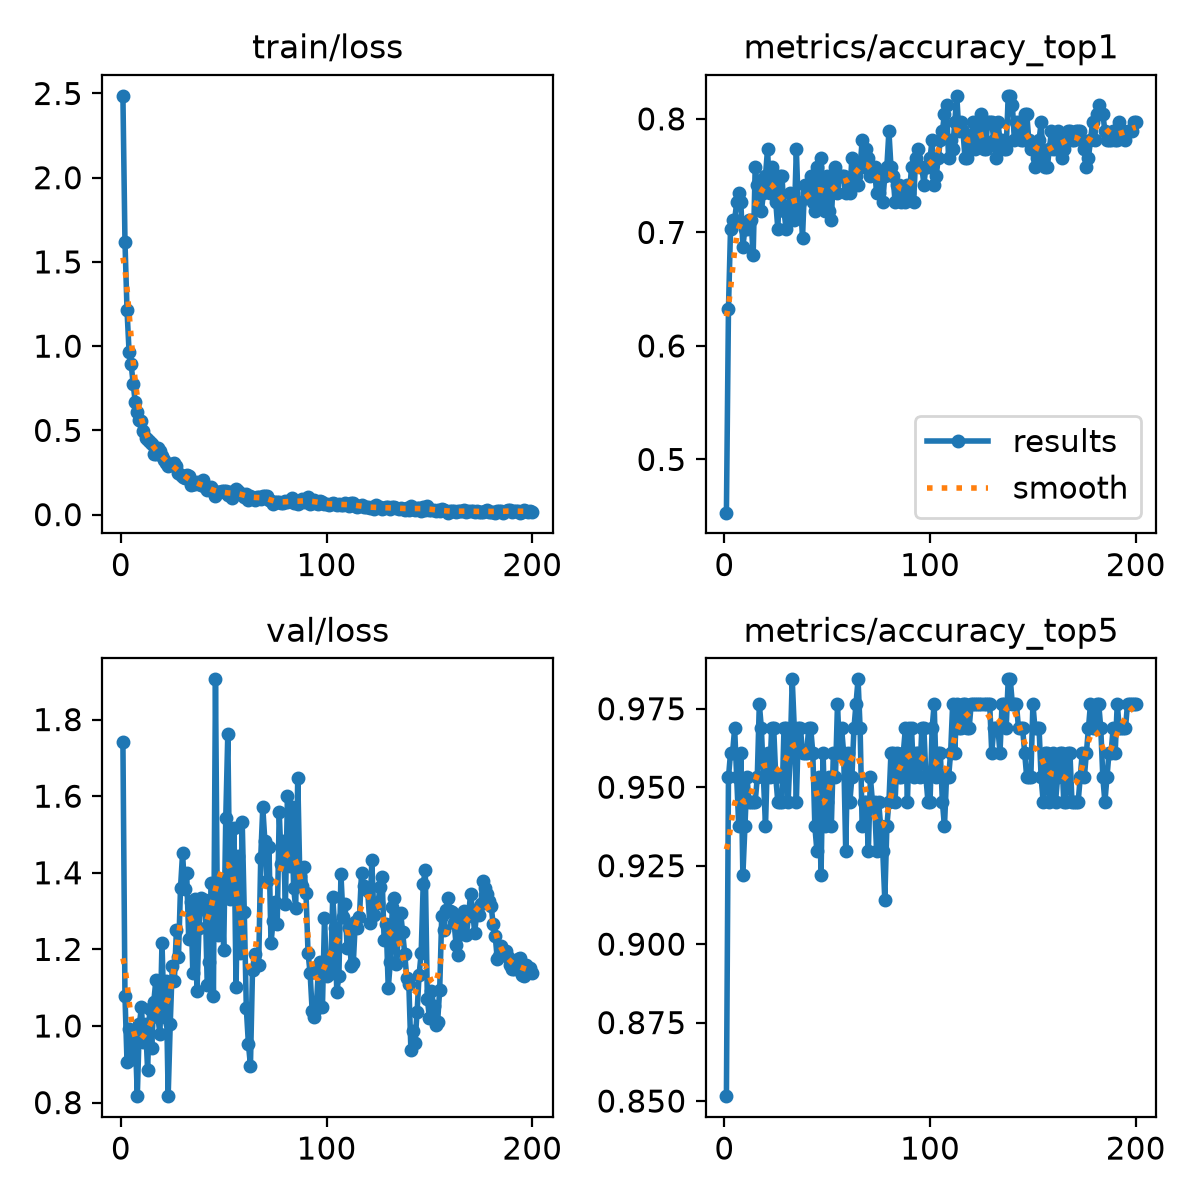

The table this chart was drawn from, first rows:
epoch, time, train/loss, metrics/accuracy_top1, metrics/accuracy_top5, val/loss, lr/pg0, lr/pg1, lr/pg2
1, 21.01, 2.486, 0.4531, 0.8516, 1.743, 0.0002355, 0.0002355, 0.0002355
2, 40.23, 1.62, 0.6328, 0.9531, 1.078, 0.0004711, 0.0004711, 0.0004711
3, 58.27, 1.214, 0.7031, 0.9609, 0.9056, 0.0007044, 0.0007044, 0.0007044
4, 76.24, 0.9651, 0.7109, 0.9609, 0.9915, 0.0007034, 0.0007034, 0.0007034
5, 94.11, 0.8928, 0.7109, 0.9688, 0.913, 0.0006999, 0.0006999, 0.0006999
6, 112.5, 0.7758, 0.7266, 0.9531, 0.914, 0.0006963, 0.0006963, 0.0006963
7, 130.7, 0.6675, 0.7344, 0.9375, 0.9741, 0.0006928, 0.0006928, 0.0006928
8, 149.1, 0.6091, 0.7266, 0.9609, 0.8176, 0.0006893, 0.0006893, 0.0006893
9, 167.3, 0.5631, 0.6875, 0.9219, 1.005, 0.0006857, 0.0006857, 0.0006857
10, 185.3, 0.5586, 0.7031, 0.9375, 1.049, 0.0006822, 0.0006822, 0.0006822
11, 203.1, 0.4941, 0.7031, 0.9531, 0.957, 0.0006787, 0.0006787, 0.0006787
12, 221, 0.4539, 0.7109, 0.9453, 1.005, 0.0006751, 0.0006751, 0.0006751
13, 238.6, 0.4454, 0.7109, 0.9453, 0.8859, 0.0006716, 0.0006716, 0.0006716
14, 256.3, 0.433, 0.6797, 0.9453, 1.043, 0.0006681, 0.0006681, 0.0006681
15, 274, 0.4195, 0.7578, 0.9453, 0.9435, 0.0006645, 0.0006645, 0.0006645
16, 292.2, 0.36, 0.7422, 0.9531, 1.063, 0.000661, 0.000661, 0.000661
17, 309.8, 0.3582, 0.7344, 0.9766, 1.119, 0.0006575, 0.0006575, 0.0006575
18, 328, 0.3957, 0.7188, 0.9688, 1.023, 0.0006539, 0.0006539, 0.0006539
19, 345.7, 0.3788, 0.7344, 0.9531, 0.9797, 0.0006504, 0.0006504, 0.0006504
20, 363.4, 0.3463, 0.75, 0.9375, 1.217, 0.0006468, 0.0006468, 0.0006468
21, 381.1, 0.3251, 0.7734, 0.9609, 1.022, 0.0006433, 0.0006433, 0.0006433
22, 399.1, 0.3051, 0.7344, 0.9531, 1.117, 0.0006398, 0.0006398, 0.0006398
23, 417, 0.2888, 0.7578, 0.9688, 0.8168, 0.0006362, 0.0006362, 0.0006362
24, 434.8, 0.2957, 0.75, 0.9688, 1.004, 0.0006327, 0.0006327, 0.0006327
25, 452.7, 0.3002, 0.7266, 0.9531, 1.156, 0.0006292, 0.0006292, 0.0006292
26, 470.3, 0.3054, 0.7031, 0.9453, 1.117, 0.0006256, 0.0006256, 0.0006256
27, 488, 0.2878, 0.75, 0.9453, 1.249, 0.0006221, 0.0006221, 0.0006221
28, 505.7, 0.2466, 0.75, 0.9453, 1.18, 0.0006186, 0.0006186, 0.0006186
29, 523.7, 0.2374, 0.7188, 0.9688, 1.36, 0.000615, 0.000615, 0.000615
30, 542, 0.2246, 0.7031, 0.9688, 1.451, 0.0006115, 0.0006115, 0.0006115
31, 559.9, 0.2183, 0.7188, 0.9453, 1.357, 0.000608, 0.000608, 0.000608
32, 577.7, 0.2367, 0.7344, 0.9609, 1.399, 0.0006044, 0.0006044, 0.0006044
33, 595.6, 0.2309, 0.7266, 0.9844, 1.226, 0.0006009, 0.0006009, 0.0006009
34, 613.6, 0.1764, 0.7109, 0.9688, 1.325, 0.0005974, 0.0005974, 0.0005974
35, 631.5, 0.1847, 0.7734, 0.9453, 1.138, 0.0005938, 0.0005938, 0.0005938
36, 650.6, 0.181, 0.7188, 0.9688, 1.332, 0.0005903, 0.0005903, 0.0005903
37, 668.4, 0.1923, 0.7266, 0.9688, 1.09, 0.0005868, 0.0005868, 0.0005868
38, 687, 0.1817, 0.6953, 0.9609, 1.257, 0.0005832, 0.0005832, 0.0005832
39, 705, 0.1777, 0.7422, 0.9609, 1.335, 0.0005797, 0.0005797, 0.0005797
40, 722.8, 0.2044, 0.7344, 0.9609, 1.305, 0.0005762, 0.0005762, 0.0005762
41, 740.7, 0.1633, 0.7344, 0.9688, 1.328, 0.0005726, 0.0005726, 0.0005726
42, 757.9, 0.1433, 0.75, 0.9688, 1.107, 0.0005691, 0.0005691, 0.0005691
43, 775.5, 0.1554, 0.7266, 0.9609, 1.166, 0.0005656, 0.0005656, 0.0005656
44, 793.8, 0.1613, 0.7188, 0.9375, 1.374, 0.000562, 0.000562, 0.000562
45, 825.1, 0.1482, 0.7578, 0.9297, 1.077, 0.0005585, 0.0005585, 0.0005585
46, 855.6, 0.1122, 0.7266, 0.9531, 1.905, 0.000555, 0.000555, 0.000555
47, 887.6, 0.1318, 0.7656, 0.9219, 1.238, 0.0005514, 0.0005514, 0.0005514
48, 919.3, 0.137, 0.7344, 0.9609, 1.385, 0.0005479, 0.0005479, 0.0005479
49, 951.5, 0.1402, 0.7188, 0.9375, 1.359, 0.0005444, 0.0005444, 0.0005444
50, 984.1, 0.1405, 0.75, 0.9453, 1.197, 0.0005408, 0.0005408, 0.0005408
51, 1016, 0.1379, 0.7188, 0.9531, 1.542, 0.0005373, 0.0005373, 0.0005373
52, 1048, 0.1141, 0.7109, 0.9375, 1.763, 0.0005338, 0.0005338, 0.0005338
53, 1080, 0.133, 0.75, 0.9609, 1.331, 0.0005302, 0.0005302, 0.0005302
54, 1112, 0.09585, 0.7578, 0.9531, 1.384, 0.0005267, 0.0005267, 0.0005267
55, 1145, 0.1259, 0.7344, 0.9766, 1.518, 0.0005231, 0.0005231, 0.0005231
56, 1176, 0.1529, 0.75, 0.9609, 1.101, 0.0005196, 0.0005196, 0.0005196
57, 1208, 0.1373, 0.75, 0.9688, 1.444, 0.0005161, 0.0005161, 0.0005161
58, 1240, 0.1291, 0.75, 0.9609, 1.191, 0.0005125, 0.0005125, 0.0005125
59, 1272, 0.1137, 0.7344, 0.9297, 1.533, 0.000509, 0.000509, 0.000509
60, 1304, 0.1035, 0.7422, 0.9609, 1.298, 0.0005055, 0.0005055, 0.0005055
... 140 more rows
